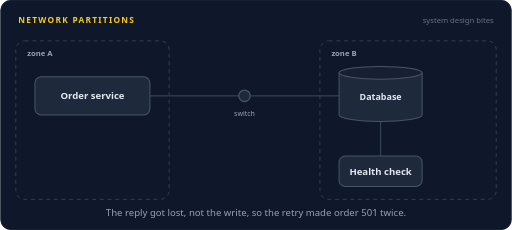
t = 0.00 s
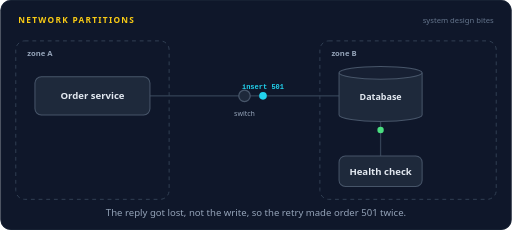
t = 1.68 s
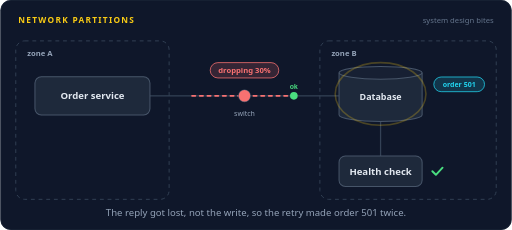
t = 3.34 s
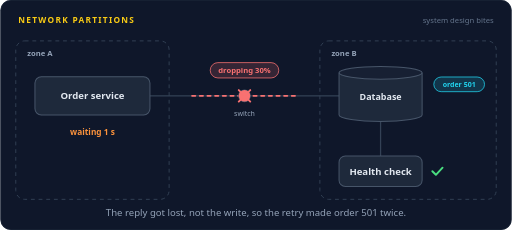
t = 4.85 s
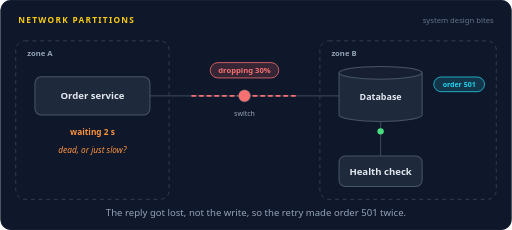
t = 6.70 s
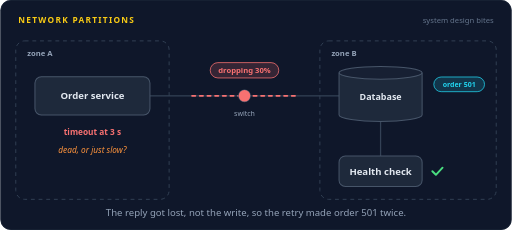
t = 8.25 s

The animated SVG that drew these frames (rendered in a browser with its animation timeline set to each time). Animation: 36 SMIL elements (animate=26,animateMotion=10); frames cover the first 8.25 s, repeats indefinitely.

<svg xmlns="http://www.w3.org/2000/svg" width="800" height="360" viewBox="0 0 800 360" role="img" aria-labelledby="title desc"><title id="title">Network partitions</title><desc id="desc">The order service in zone A inserts order 501 into the database in zone B. The switch between the zones starts dropping packets and the reply is lost. The order service times out, cannot tell if the database is dead or slow, and retries, so order 501 is saved twice. The health check inside zone B passes the whole time.</desc><rect width="800" height="360" rx="16" fill="#0f172a"/><rect x="0.5" y="0.5" width="799" height="359" rx="16" fill="none" stroke="#1e293b"/><text x="28" y="36" font-family="system-ui,-apple-system,'Segoe UI',Roboto,Helvetica,Arial,sans-serif" font-size="13" font-weight="700" letter-spacing="2" fill="#facc15">NETWORK PARTITIONS</text><text x="772" y="36" font-family="system-ui,-apple-system,'Segoe UI',Roboto,Helvetica,Arial,sans-serif" font-size="12" fill="#64748b" text-anchor="end">system design bites</text><rect x="24" y="64" width="240" height="248" rx="14" fill="none" stroke="#334155" stroke-width="1.5" stroke-dasharray="6 6"/><rect x="500" y="64" width="276" height="248" rx="14" fill="none" stroke="#334155" stroke-width="1.5" stroke-dasharray="6 6"/><text x="42" y="88" font-family="system-ui,-apple-system,'Segoe UI',Roboto,Helvetica,Arial,sans-serif" font-size="12" font-weight="600" fill="#94a3b8" text-anchor="start">zone A</text><text x="518" y="88" font-family="system-ui,-apple-system,'Segoe UI',Roboto,Helvetica,Arial,sans-serif" font-size="12" font-weight="600" fill="#94a3b8" text-anchor="start">zone B</text><path d="M234,150 L530,150" fill="none" stroke="#334155" stroke-width="2" stroke-linecap="round" stroke-linejoin="round"></path><g opacity="0"><animate attributeName="opacity" dur="16s" repeatCount="indefinite" calcMode="linear" keyTimes="0;0.1187;0.1337;0.8975;0.9125;1" values="0;0;1;1;0;0"/><path d="M300,150 L464,150" fill="none" stroke="#f87171" stroke-width="3" stroke-linecap="round" stroke-linejoin="round" stroke-dasharray="5 7"></path></g><path d="M595,244 L595,190" fill="none" stroke="#334155" stroke-width="2" stroke-linecap="round" stroke-linejoin="round"></path><circle cx="382" cy="150" r="9" fill="#1e293b" stroke="#475569" stroke-width="2"/><g opacity="0"><animate attributeName="opacity" dur="16s" repeatCount="indefinite" calcMode="linear" keyTimes="0;0.1187;0.1337;0.8975;0.9125;1" values="0;0;1;1;0;0"/><circle cx="382" cy="150" r="9" fill="#f87171"></circle></g><text x="382" y="182" font-family="system-ui,-apple-system,'Segoe UI',Roboto,Helvetica,Arial,sans-serif" font-size="11" font-weight="400" fill="#94a3b8" text-anchor="middle">switch</text><g opacity="0"><animate attributeName="opacity" dur="16s" repeatCount="indefinite" calcMode="linear" keyTimes="0;0.1187;0.1337;0.8975;0.9125;1" values="0;0;1;1;0;0"/><rect x="328.36" y="98" width="107.28" height="24" rx="12" fill="#f87171" fill-opacity="0.16" stroke="#f87171" stroke-width="1.2"/><text x="382" y="114.32" font-family="system-ui,-apple-system,'Segoe UI',Roboto,Helvetica,Arial,sans-serif" font-size="12" font-weight="600" fill="#f87171" text-anchor="middle">dropping 30%</text></g><rect x="54" y="120" width="180" height="60" rx="10" fill="#1e293b" stroke="#475569" stroke-width="1.6"/><rect x="51" y="117" width="186" height="66" rx="13" fill="none" stroke="#facc15" stroke-width="2.5" opacity="0"><animate attributeName="opacity" dur="16s" repeatCount="indefinite" calcMode="linear" keyTimes="0;0.8;0.815;0.86;0.875;1" values="0;0;1;1;0;0"/></rect><text x="144" y="155.25" font-family="system-ui,-apple-system,'Segoe UI',Roboto,Helvetica,Arial,sans-serif" font-size="15" font-weight="600" fill="#e2e8f0" text-anchor="middle">Order service</text><path d="M530,114 v66 a65,10 0 0 0 130,0 v-66" fill="#1e293b" stroke="#475569" stroke-width="1.6"/><ellipse cx="595" cy="114" rx="65" ry="10" fill="#172033" stroke="#475569" stroke-width="1.6"/><ellipse cx="595" cy="147" rx="71" ry="49" fill="none" stroke="#facc15" stroke-width="2.5" opacity="0"><animate attributeName="opacity" dur="16s" repeatCount="indefinite" calcMode="linear" keyTimes="0;0.1562;0.1713;0.1975;0.2125;0.6625;0.6775;0.7037;0.7188;1" values="0;0;1;1;0;0;1;1;0;0"/></ellipse><text x="595" y="157" font-family="system-ui,-apple-system,'Segoe UI',Roboto,Helvetica,Arial,sans-serif" font-size="14" font-weight="600" fill="#e2e8f0" text-anchor="middle">Database</text><rect x="530" y="244" width="130" height="48" rx="10" fill="#1e293b" stroke="#475569" stroke-width="1.6"/><text x="595" y="273.25" font-family="system-ui,-apple-system,'Segoe UI',Roboto,Helvetica,Arial,sans-serif" font-size="15" font-weight="600" fill="#e2e8f0" text-anchor="middle">Health check</text><g opacity="0"><animate attributeName="opacity" dur="16s" repeatCount="indefinite" calcMode="linear" keyTimes="0;0.0375;0.0415;0.0772;0.0812;1" values="0;0;1;1;0;0"/><animateMotion dur="16s" repeatCount="indefinite" calcMode="linear" keyPoints="0;0;1;1" keyTimes="0;0.0375;0.0812;1" path="M595,244 L595,190"/><circle r="5" fill="#22d3ee"></circle></g><g opacity="0"><animate attributeName="opacity" dur="16s" repeatCount="indefinite" calcMode="linear" keyTimes="0;0.0938;0.0978;0.1335;0.1375;1" values="0;0;1;1;0;0"/><animateMotion dur="16s" repeatCount="indefinite" calcMode="linear" keyPoints="0;0;1;1" keyTimes="0;0.0938;0.1375;1" path="M595,190 L595,244"/><circle r="5" fill="#4ade80"></circle></g><g opacity="0"><animate attributeName="opacity" dur="16s" repeatCount="indefinite" calcMode="linear" keyTimes="0;0.35;0.354;0.3897;0.3937;1" values="0;0;1;1;0;0"/><animateMotion dur="16s" repeatCount="indefinite" calcMode="linear" keyPoints="0;0;1;1" keyTimes="0;0.35;0.3937;1" path="M595,244 L595,190"/><circle r="5" fill="#22d3ee"></circle></g><g opacity="0"><animate attributeName="opacity" dur="16s" repeatCount="indefinite" calcMode="linear" keyTimes="0;0.4062;0.4103;0.446;0.45;1" values="0;0;1;1;0;0"/><animateMotion dur="16s" repeatCount="indefinite" calcMode="linear" keyPoints="0;0;1;1" keyTimes="0;0.4062;0.45;1" path="M595,190 L595,244"/><circle r="5" fill="#4ade80"></circle></g><g opacity="0"><animate attributeName="opacity" dur="16s" repeatCount="indefinite" calcMode="linear" keyTimes="0;0.6625;0.6665;0.7022;0.7062;1" values="0;0;1;1;0;0"/><animateMotion dur="16s" repeatCount="indefinite" calcMode="linear" keyPoints="0;0;1;1" keyTimes="0;0.6625;0.7062;1" path="M595,244 L595,190"/><circle r="5" fill="#22d3ee"></circle></g><g opacity="0"><animate attributeName="opacity" dur="16s" repeatCount="indefinite" calcMode="linear" keyTimes="0;0.7188;0.7228;0.7585;0.7625;1" values="0;0;1;1;0;0"/><animateMotion dur="16s" repeatCount="indefinite" calcMode="linear" keyPoints="0;0;1;1" keyTimes="0;0.7188;0.7625;1" path="M595,190 L595,244"/><circle r="5" fill="#4ade80"></circle></g><g opacity="0"><animate attributeName="opacity" dur="16s" repeatCount="indefinite" calcMode="linear" keyTimes="0;0.1062;0.1212;0.3225;0.3375;0.4188;0.4338;0.635;0.65;0.7312;0.7462;0.9475;0.9625;1" values="0;0;1;1;0;0;1;1;0;0;1;1;0;0"/><path d="M676,268 L681.6,273.6 L692,262.4" fill="none" stroke="#4ade80" stroke-width="3" stroke-linecap="round" stroke-linejoin="round"/></g><g opacity="0"><animate attributeName="opacity" dur="16s" repeatCount="indefinite" calcMode="linear" keyTimes="0;0.0375;0.0415;0.146;0.15;1" values="0;0;1;1;0;0"/><animateMotion dur="16s" repeatCount="indefinite" calcMode="linear" keyPoints="0;0;1;1" keyTimes="0;0.0375;0.15;1" path="M234,150 L530,150"/><circle r="6" fill="#22d3ee"></circle><text y="-11" font-family="ui-monospace,SFMono-Regular,Menlo,Consolas,monospace" font-size="11" font-weight="600" fill="#22d3ee" text-anchor="middle">insert 501</text></g><g opacity="0"><animate attributeName="opacity" dur="16s" repeatCount="indefinite" calcMode="linear" keyTimes="0;0.1625;0.1775;0.9225;0.9375;1" values="0;0;1;1;0;0"/><rect x="678.31" y="120.5" width="79.38" height="23" rx="11.5" fill="#22d3ee" fill-opacity="0.16" stroke="#22d3ee" stroke-width="1.2"/><text x="718" y="135.96" font-family="system-ui,-apple-system,'Segoe UI',Roboto,Helvetica,Arial,sans-serif" font-size="11" font-weight="600" fill="#22d3ee" text-anchor="middle">order 501</text></g><g opacity="0"><animate attributeName="opacity" dur="16s" repeatCount="indefinite" calcMode="linear" keyTimes="0;0.175;0.179;0.2397;0.2437;1" values="0;0;1;1;0;0"/><animateMotion dur="16s" repeatCount="indefinite" calcMode="linear" keyPoints="0;0;1;1" keyTimes="0;0.175;0.2437;1" path="M530,150 L386,150"/><circle r="6" fill="#4ade80"><animate attributeName="fill" dur="16s" repeatCount="indefinite" calcMode="discrete" keyTimes="0;0.2313" values="#4ade80;#f87171"/></circle><text y="-11" font-family="ui-monospace,SFMono-Regular,Menlo,Consolas,monospace" font-size="11" font-weight="600" fill="#4ade80" text-anchor="middle">ok</text></g><g opacity="0"><animate attributeName="opacity" dur="16s" repeatCount="indefinite" calcMode="linear" keyTimes="0;0.2437;0.2587;0.3475;0.3625;1" values="0;0;1;1;0;0"/><path d="M373,141 L391,159 M391,141 L373,159" stroke="#f87171" stroke-width="3" stroke-linecap="round"/></g><text x="144" y="212" font-family="system-ui,-apple-system,'Segoe UI',Roboto,Helvetica,Arial,sans-serif" font-size="13" font-weight="600" fill="#fb923c" text-anchor="middle" opacity="0">waiting 1 s<animate attributeName="opacity" dur="16s" repeatCount="indefinite" calcMode="linear" keyTimes="0;0.25;0.265;0.335;0.35;1" values="0;0;1;1;0;0"/></text><text x="144" y="212" font-family="system-ui,-apple-system,'Segoe UI',Roboto,Helvetica,Arial,sans-serif" font-size="13" font-weight="600" fill="#fb923c" text-anchor="middle" opacity="0">waiting 2 s<animate attributeName="opacity" dur="16s" repeatCount="indefinite" calcMode="linear" keyTimes="0;0.35;0.365;0.435;0.45;1" values="0;0;1;1;0;0"/></text><text x="144" y="212" font-family="system-ui,-apple-system,'Segoe UI',Roboto,Helvetica,Arial,sans-serif" font-size="13" font-weight="600" fill="#f87171" text-anchor="middle" opacity="0">timeout at 3 s<animate attributeName="opacity" dur="16s" repeatCount="indefinite" calcMode="linear" keyTimes="0;0.45;0.465;0.5475;0.5625;1" values="0;0;1;1;0;0"/></text><text x="144" y="240" font-family="system-ui,-apple-system,'Segoe UI',Roboto,Helvetica,Arial,sans-serif" font-size="13" font-weight="400" fill="#fb923c" text-anchor="middle" font-style="italic" opacity="0">dead, or just slow?<animate attributeName="opacity" dur="16s" repeatCount="indefinite" calcMode="linear" keyTimes="0;0.35;0.365;0.56;0.575;1" values="0;0;1;1;0;0"/></text><g opacity="0"><animate attributeName="opacity" dur="16s" repeatCount="indefinite" calcMode="linear" keyTimes="0;0.55;0.554;0.6585;0.6625;1" values="0;0;1;1;0;0"/><animateMotion dur="16s" repeatCount="indefinite" calcMode="linear" keyPoints="0;0;1;1" keyTimes="0;0.55;0.6625;1" path="M234,150 L530,150"/><circle r="6" fill="#22d3ee"></circle><text y="-11" font-family="ui-monospace,SFMono-Regular,Menlo,Consolas,monospace" font-size="11" font-weight="600" fill="#22d3ee" text-anchor="middle">retry 501</text></g><g opacity="0"><animate attributeName="opacity" dur="16s" repeatCount="indefinite" calcMode="linear" keyTimes="0;0.6687;0.6837;0.9225;0.9375;1" values="0;0;1;1;0;0"/><rect x="678.31" y="152.5" width="79.38" height="23" rx="11.5" fill="#f87171" fill-opacity="0.16" stroke="#f87171" stroke-width="1.2"/><text x="718" y="167.96" font-family="system-ui,-apple-system,'Segoe UI',Roboto,Helvetica,Arial,sans-serif" font-size="11" font-weight="600" fill="#f87171" text-anchor="middle">order 501</text></g><text x="718" y="198" font-family="system-ui,-apple-system,'Segoe UI',Roboto,Helvetica,Arial,sans-serif" font-size="12" font-weight="700" fill="#f87171" text-anchor="middle" opacity="0">twice<animate attributeName="opacity" dur="16s" repeatCount="indefinite" calcMode="linear" keyTimes="0;0.6687;0.6837;0.9225;0.9375;1" values="0;0;1;1;0;0"/></text><g opacity="0"><animate attributeName="opacity" dur="16s" repeatCount="indefinite" calcMode="linear" keyTimes="0;0.6875;0.6915;0.796;0.8;1" values="0;0;1;1;0;0"/><animateMotion dur="16s" repeatCount="indefinite" calcMode="linear" keyPoints="0;0;1;1" keyTimes="0;0.6875;0.8;1" path="M530,150 L234,150"/><circle r="6" fill="#4ade80"></circle><text y="-11" font-family="ui-monospace,SFMono-Regular,Menlo,Consolas,monospace" font-size="11" font-weight="600" fill="#4ade80" text-anchor="middle">saved</text></g><g opacity="0"><animate attributeName="opacity" dur="16s" repeatCount="indefinite" calcMode="linear" keyTimes="0;0.8;0.815;0.9225;0.9375;1" values="0;0;1;1;0;0"/><rect x="116.4" y="204" width="55.2" height="24" rx="12" fill="#4ade80" fill-opacity="0.16" stroke="#4ade80" stroke-width="1.2"/><text x="144" y="220.32" font-family="system-ui,-apple-system,'Segoe UI',Roboto,Helvetica,Arial,sans-serif" font-size="12" font-weight="600" fill="#4ade80" text-anchor="middle">saved</text></g><text x="400.0" y="338" font-family="system-ui,-apple-system,'Segoe UI',Roboto,Helvetica,Arial,sans-serif" font-size="15" fill="#94a3b8" text-anchor="middle">The reply got lost, not the write, so the retry made order 501 twice.</text></svg>
